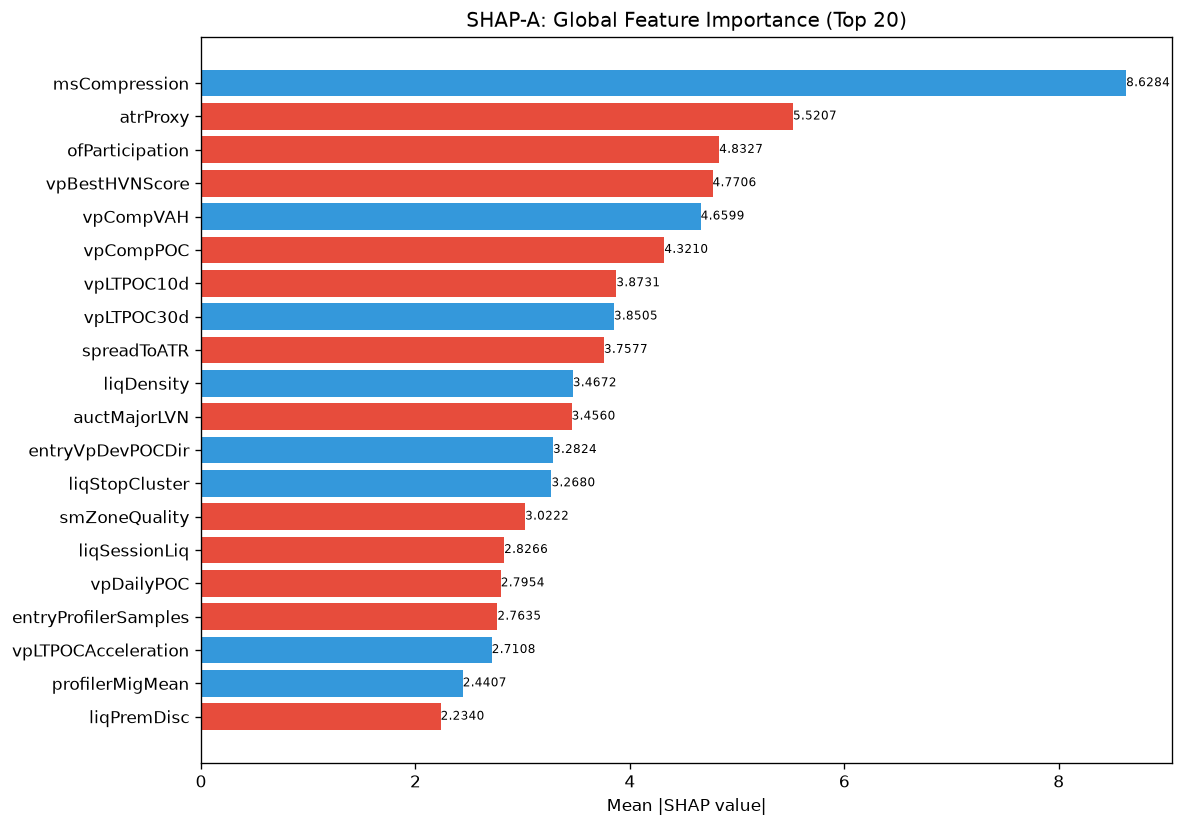

The file beside this chart, header and first rows:
feature, category, mean_abs_shap, mean_shap, std_shap, rank
msCompression, unknown, 8.628, 0.5705, 13.59, 1
atrProxy, unknown, 5.521, -0.672, 13.93, 2
ofParticipation, unknown, 4.833, -0.7933, 5.671, 3
vpBestHVNScore, unknown, 4.771, -0.529, 5.59, 4
vpCompVAH, unknown, 4.66, 0.3503, 9.116, 5
vpCompPOC, unknown, 4.321, -0.2777, 5.246, 6
vpLTPOC10d, unknown, 3.873, -0.1253, 3.898, 7
vpLTPOC30d, unknown, 3.851, 0.2234, 4.081, 8
spreadToATR, unknown, 3.758, -0.7029, 3.748, 9
liqDensity, unknown, 3.467, 0.7373, 2.46, 10
auctMajorLVN, unknown, 3.456, -0.462, 6.965, 11
entryVpDevPOCDir, unknown, 3.282, 0.6018, 3.106, 12
liqStopCluster, unknown, 3.268, 0.302, 8.138, 13
smZoneQuality, unknown, 3.022, -0.6023, 7.617, 14
liqSessionLiq, unknown, 2.827, -0.3686, 3.888, 15
vpDailyPOC, unknown, 2.795, -0.1287, 5.23, 16
entryProfilerSamples, unknown, 2.764, -0.1914, 1.931, 17
vpLTPOCAcceleration, unknown, 2.711, 0.2236, 2.152, 18
profilerMigMean, unknown, 2.441, 0.195, 7.302, 19
liqPremDisc, unknown, 2.234, -0.626, 6.986, 20
entryVpVAL, unknown, 2.142, -1.821, 9.853, 21
liqEqualHL, unknown, 2.081, -0.02623, 2.582, 22
smFVG, unknown, 2.038, -0.4956, 3.725, 23
auctRegimeConf, unknown, 1.92, -0.2323, 2.536, 24
auctHVNStrength, unknown, 1.832, -0.09427, 2.466, 25
vpDistNakedPOC_ATR, unknown, 1.661, -0.07658, 1.71, 26
structDistATR, unknown, 1.623, 0.06772, 2.895, 27
vpLTPOC60d, unknown, 1.619, -0.229, 1.718, 28
msTickVelocity, unknown, 1.616, 0.1411, 2.628, 29
smMitigation, unknown, 1.615, -0.1233, 0.8948, 30
thesis, unknown, 1.564, 0.3313, 3.309, 31
msTickImbalance, unknown, 1.536, -0.278, 2.45, 32
entryPrice, unknown, 1.502, -0.1667, 3.786, 33
ofFlowIntensity, unknown, 1.497, -0.4105, 4.21, 34
SL, unknown, 1.431, -0.4128, 3.804, 35
vpVAOverlapRatio, unknown, 1.406, 0.02114, 1.484, 36
vpBestHVN, unknown, 1.386, -0.3169, 1.252, 37
auctDistLVN, unknown, 1.353, -0.2954, 1.587, 38
entryVpDistLVN, unknown, 1.278, -0.06873, 2.987, 39
vpCompVAL, unknown, 1.247, -0.2122, 1.518, 40
vpLTMajorLVNStrength, unknown, 1.242, 0.02933, 1.209, 41
msContext, engine_composite, 1.191, -0.03336, 2.128, 42
vpLTTrendDuration, unknown, 1.175, -0.2095, 1.582, 43
spreadPoints, unknown, 1.141, -0.1551, 0.7796, 44
entryVpVAH, unknown, 1.095, -0.05514, 1.613, 45
liqContext, engine_composite, 0.9204, -0.04995, 1.001, 46
vpDevPOCDir, unknown, 0.9088, 0.1526, 0.9264, 47
avgSpread, unknown, 0.896, -0.0627, 0.526, 48
entryVpBestHVN, unknown, 0.8631, 0.1362, 2.382, 49
vpPriceVsPOC, unknown, 0.8183, 0.0153, 1.077, 50
vpDevPOCSlope, unknown, 0.783, -0.05303, 0.6272, 51
vpLTBalanceStability, unknown, 0.777, 0.08992, 0.8482, 52
auctExhaustion, unknown, 0.7698, -0.1098, 0.6696, 53
ofAbsorption, unknown, 0.7576, 0.1697, 1.614, 54
auctShapeConf, unknown, 0.7334, 0.005056, 0.9475, 55
auctBalance, unknown, 0.7327, -0.1706, 0.5209, 56
ofContext, engine_composite, 0.7284, -0.05837, 1.018, 57
ofDeltaProxy, unknown, 0.7187, 0.05374, 0.9643, 58
auctRegime, unknown, 0.6787, -0.1774, 1.325, 59
entryLTNearestZoneStrength, unknown, 0.6622, -0.02144, 0.3945, 60
... 112 more rows
